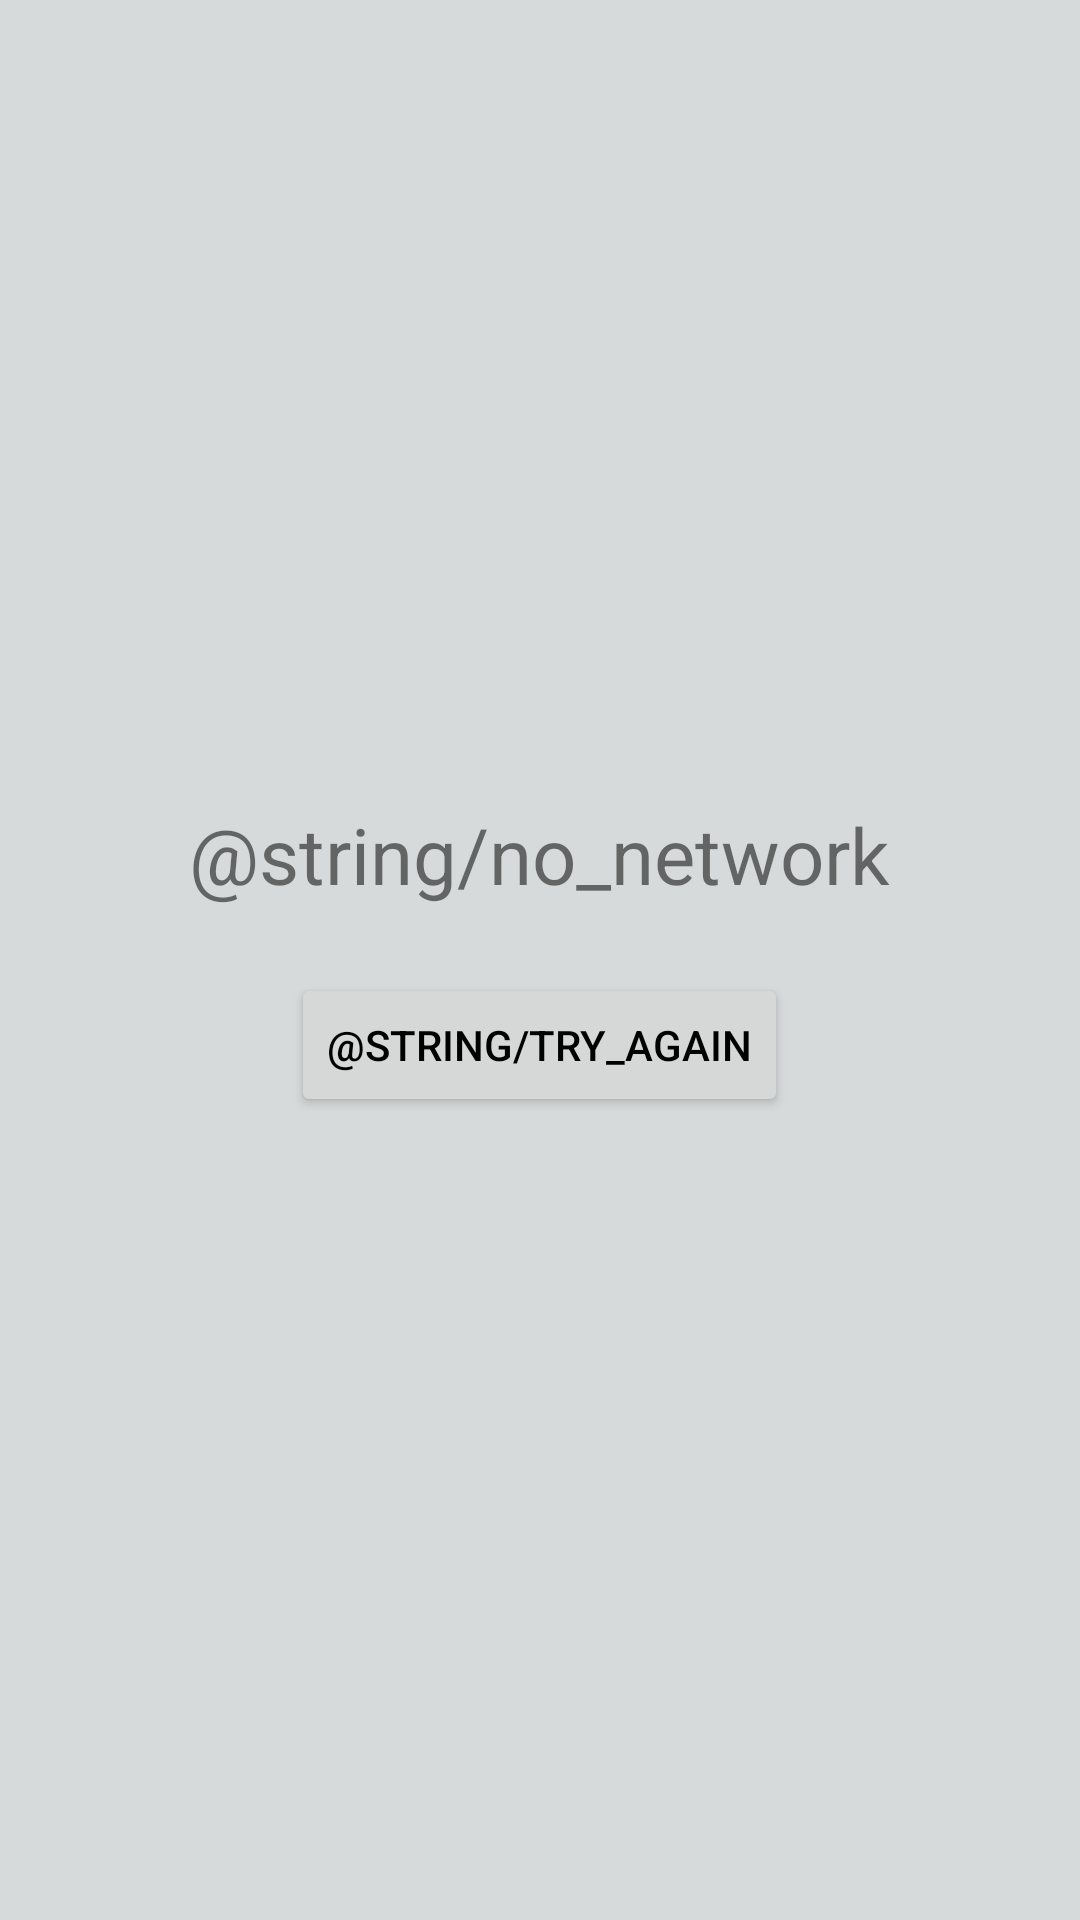

Here is an Android app screen rendered from its layout file. Give the layout XML and the strings, colors and styles it references.
<!-- AndroidManifest.xml: application theme Theme.ExchangeRate -->
<!-- res/layout/fragment_no_network.xml -->
<?xml version="1.0" encoding="utf-8"?>
<androidx.appcompat.widget.LinearLayoutCompat xmlns:android="http://schemas.android.com/apk/res/android"
    xmlns:tools="http://schemas.android.com/tools"
    android:layout_width="match_parent"
    android:layout_height="match_parent"
    android:gravity="center"
    android:orientation="vertical"
    android:background="@color/gray"
    tools:context=".screens.nonetwork.NoNetworkFragment">

    <TextView
        android:layout_width="wrap_content"
        android:layout_height="wrap_content"
        android:text="@string/no_network"
        android:layout_gravity="center"
        android:textSize="26sp"/>

    <Button
        android:id="@+id/no_network_button"
        android:layout_width="wrap_content"
        android:layout_height="wrap_content"
        android:text="@string/try_again"
        android:textColor="@color/black"
        android:layout_marginTop="22dp"/>


</androidx.appcompat.widget.LinearLayoutCompat>
<!-- resources referenced by this layout -->
<resources>
  <color name="black">#FF000000</color>
  <color name="gray">#D7DADA</color>
  <style name="Theme.ExchangeRate" parent="Theme.MaterialComponents.DayNight.DarkActionBar">
          
          <item name="colorPrimary">@color/green</item>
          <item name="colorPrimaryVariant">@color/yellow</item>
          <item name="colorOnPrimary">@color/white</item>
          
          <item name="colorSecondary">@color/teal_200</item>
          <item name="colorSecondaryVariant">@color/teal_700</item>
          <item name="colorOnSecondary">@color/black</item>
          
          <item name="android:statusBarColor" tools:targetApi="l">?attr/colorPrimaryVariant</item>
          
      </style>
  <color name="green">#0ED607</color>
  <color name="yellow">#FFD700</color>
  <color name="white">#FFFFFFFF</color>
  <color name="teal_200">#FF03DAC5</color>
  <color name="teal_700">#FF018786</color>
</resources>
